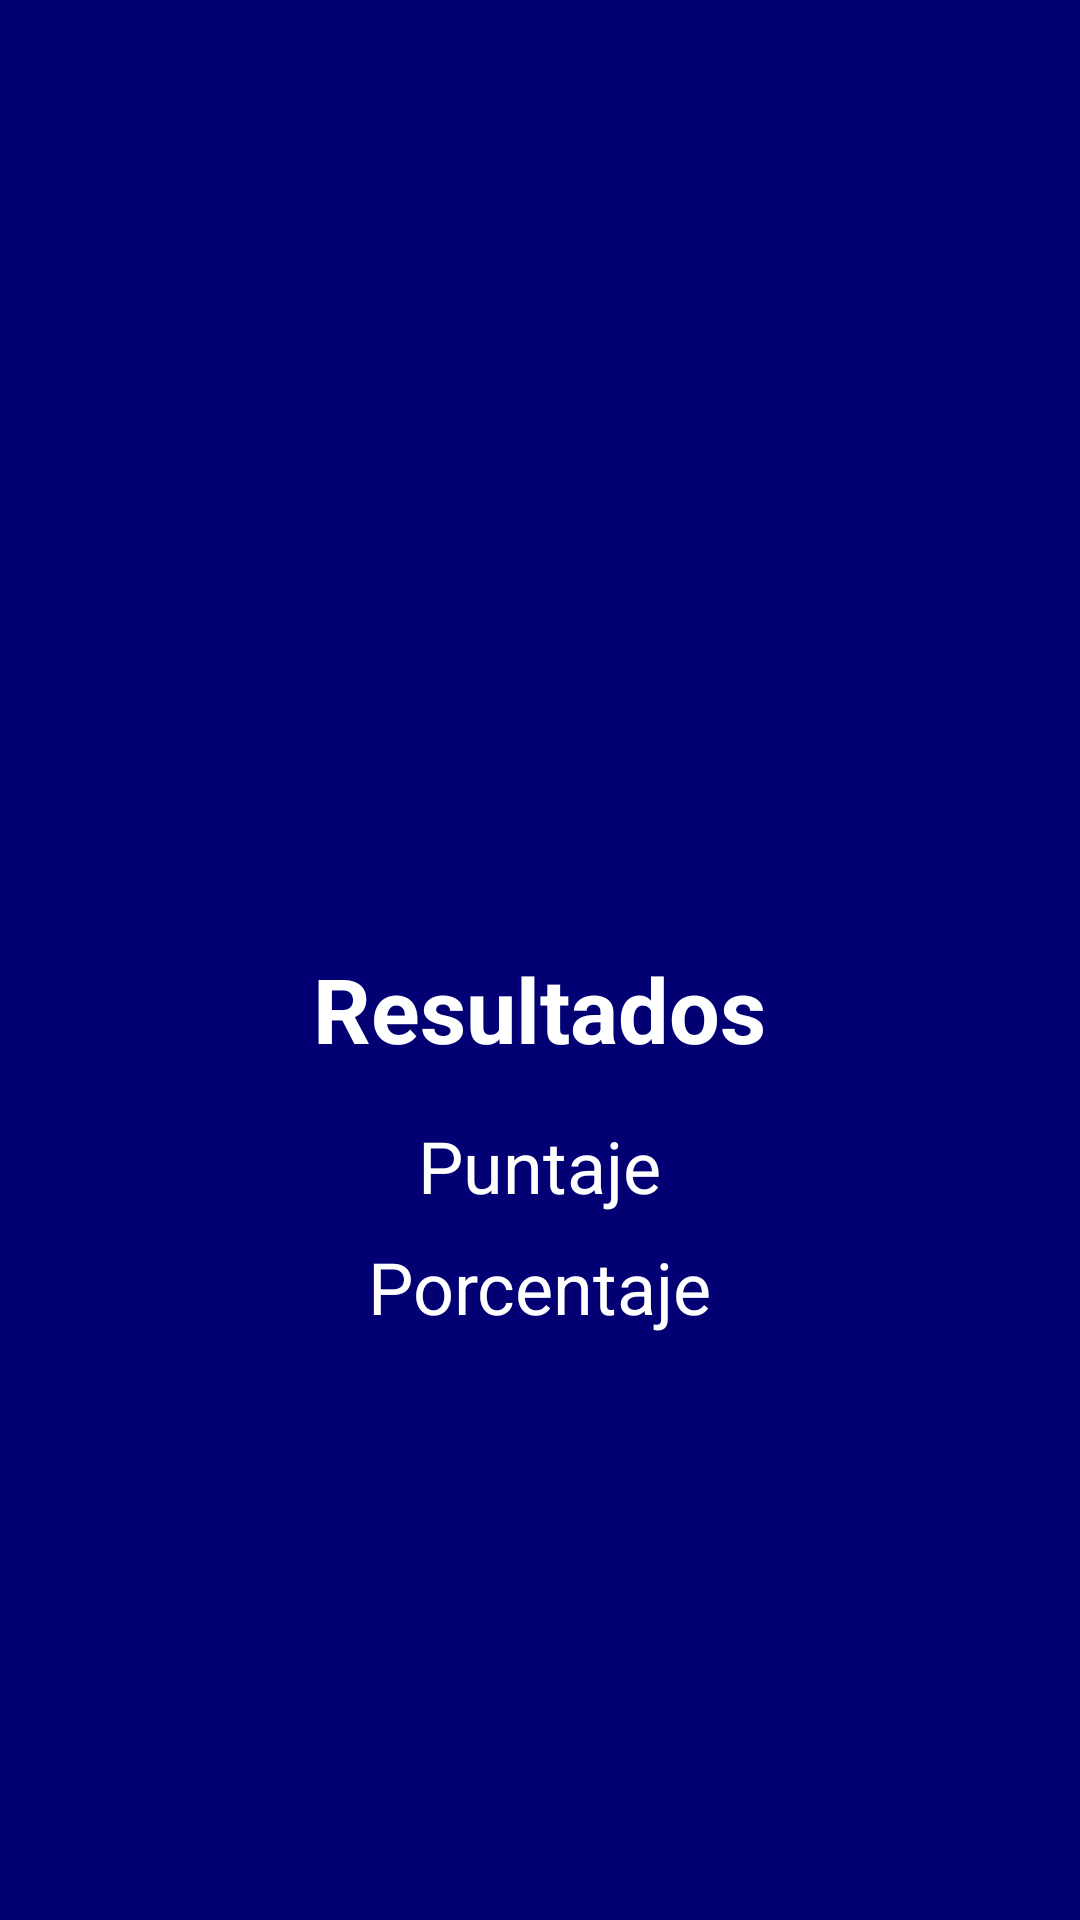

Android layout source for this screen:
<!-- AndroidManifest.xml: application theme Theme.App_CachimboYa -->
<!-- res/layout/activity_simulacrounaj_resultado.xml -->
<?xml version="1.0" encoding="utf-8"?>
<LinearLayout xmlns:android="http://schemas.android.com/apk/res/android"
    xmlns:tools="http://schemas.android.com/tools"
    android:layout_width="match_parent"
    android:layout_height="match_parent"
    android:orientation="vertical"
    android:padding="16dp"
    android:background="#020073"
    tools:context=".simulacrounap_resultado">

    <TextView
        android:id="@+id/resultTextView1"
        android:layout_width="wrap_content"
        android:layout_height="wrap_content"
        android:text="Resultados"
        android:textSize="30sp"
        android:textStyle="bold"
        android:textColor="@color/white"
        android:layout_marginTop="300dp"
        android:layout_gravity="center"/>

    <TextView
        android:id="@+id/scoreTextView1"
        android:layout_width="wrap_content"
        android:layout_height="wrap_content"
        android:text="Puntaje"
        android:textSize="24sp"
        android:layout_gravity="center"
        android:textColor="@color/white"
        android:layout_marginTop="16dp"/>

    <TextView
        android:id="@+id/percentageTextView1"
        android:layout_width="wrap_content"
        android:layout_height="wrap_content"
        android:text="Porcentaje"
        android:textSize="24sp"
        android:layout_gravity="center"
        android:textColor="@color/white"
        android:layout_marginTop="8dp"/>
</LinearLayout>
<!-- resources referenced by this layout -->
<resources>
  <style name="Theme.App_CachimboYa" parent="Base.Theme.App_CachimboYa" />
  <style name="Base.Theme.App_CachimboYa" parent="Theme.Material3.DayNight.NoActionBar">
          
          
      </style>
  <!-- not gathered from this repository: default colours our renderer supplied (Android Studio template values) -->
  <color name="white">#FFFFFFFF</color>
</resources>
